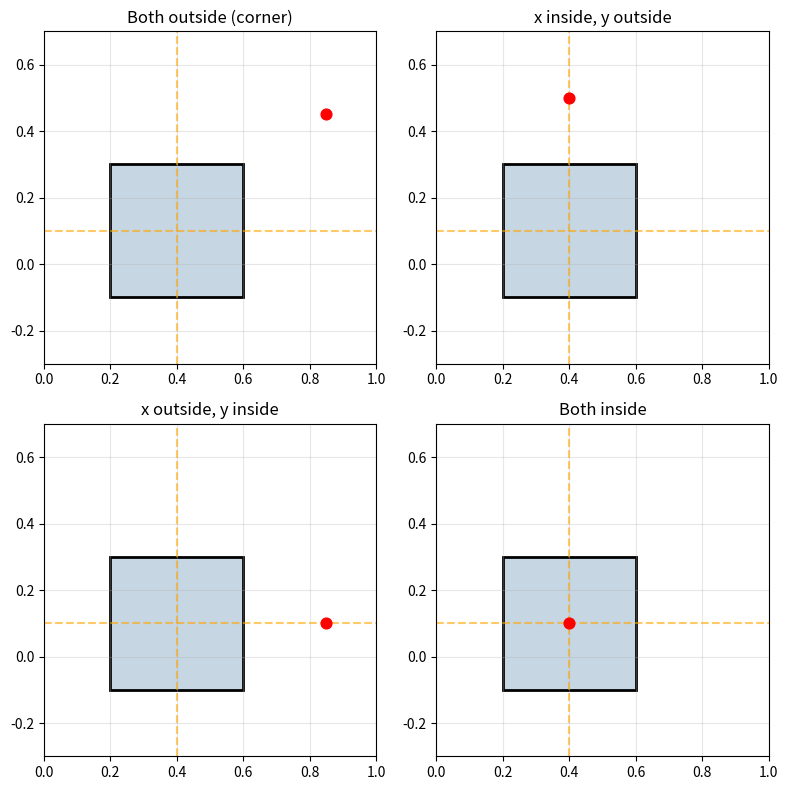

Here is the Python script that generated this plot:
import matplotlib.pyplot as plt
import numpy as np

# Rectangle parameters (same style as your plot)
xc, yc = 0.4, 0.1
w, h = 0.4, 0.4

xmin, xmax = xc - w/2, xc + w/2
ymin, ymax = yc - h/2, yc + h/2

# Define 4 scenarios
scenarios = [
    ("Both outside (corner)", (0.85, 0.45)),
    ("x inside, y outside", (0.4, 0.5)),
    ("x outside, y inside", (0.85, 0.1)),
    ("Both inside", (0.4, 0.1)),
]

fig, axes = plt.subplots(2, 2, figsize=(8, 8))

for ax, (title, (px, py)) in zip(axes.flatten(), scenarios):

    # Draw rectangle (same style as your plot)
    rect = plt.Rectangle(
        (xmin, ymin),
        w, h,
        facecolor="#c6d6e3",  # light blue fill
        edgecolor="black",
        linewidth=2
    )
    ax.add_patch(rect)

    # Plot point
    ax.scatter(px, py, color="red", s=60, zorder=3)

    # Optional: dashed reference lines (like your plot style)
    ax.axhline(y=yc, linestyle="--", color="orange", alpha=0.6)
    ax.axvline(x=xc, linestyle="--", color="orange", alpha=0.6)

    # Formatting
    ax.set_title(title)
    ax.set_xlim(0, 1)
    ax.set_ylim(-0.3, 0.7)
    ax.set_aspect('equal')
    ax.grid(True, alpha=0.3)

# Layout
plt.tight_layout()
plt.savefig("sdf_cases.png", dpi=300)
plt.show()
